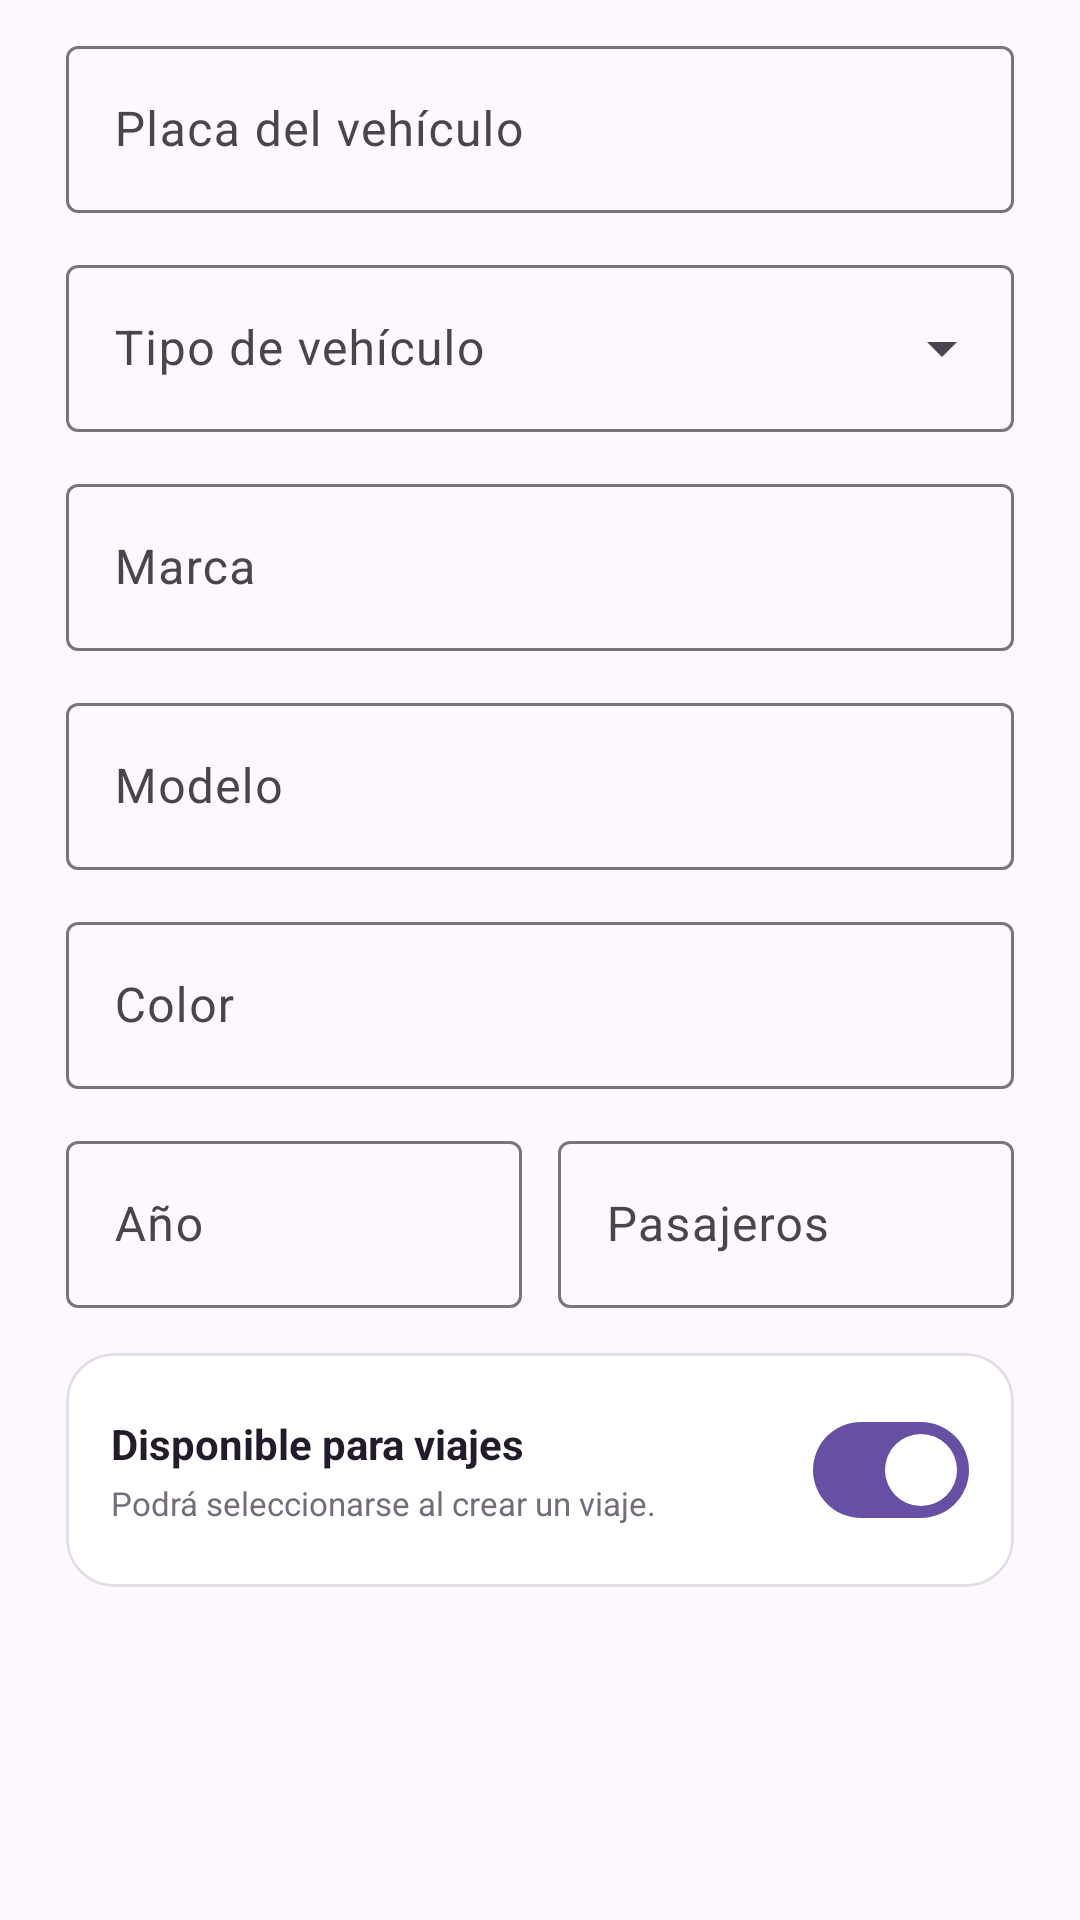

Android layout source for this screen:
<!-- AndroidManifest.xml: application theme Theme.AdminYa -->
<!-- res/layout/dialog_vehiculo.xml -->
<?xml version="1.0" encoding="utf-8"?>
<androidx.core.widget.NestedScrollView
    xmlns:android="http://schemas.android.com/apk/res/android"
    xmlns:app="http://schemas.android.com/apk/res-auto"
    android:layout_width="match_parent"
    android:layout_height="wrap_content"
    android:fillViewport="true"
    android:overScrollMode="never">

    <LinearLayout
        android:layout_width="match_parent"
        android:layout_height="wrap_content"
        android:orientation="vertical"
        android:paddingStart="22dp"
        android:paddingTop="10dp"
        android:paddingEnd="22dp"
        android:paddingBottom="12dp">

        <com.google.android.material.textfield.TextInputLayout
            android:id="@+id/til_placa"
            style="@style/Widget.Material3.TextInputLayout.OutlinedBox"
            android:layout_width="match_parent"
            android:layout_height="wrap_content"
            android:hint="Placa del vehículo">

            <com.google.android.material.textfield.TextInputEditText
                android:id="@+id/et_placa"
                android:layout_width="match_parent"
                android:layout_height="wrap_content"
                android:imeOptions="actionNext"
                android:inputType="textCapCharacters"
                android:maxLength="10"
                android:maxLines="1" />

        </com.google.android.material.textfield.TextInputLayout>

        <com.google.android.material.textfield.TextInputLayout
            android:id="@+id/til_tipo"
            style="@style/Widget.Material3.TextInputLayout.OutlinedBox.ExposedDropdownMenu"
            android:layout_width="match_parent"
            android:layout_height="wrap_content"
            android:layout_marginTop="12dp"
            android:hint="Tipo de vehículo">

            <com.google.android.material.textfield.MaterialAutoCompleteTextView
                android:id="@+id/act_tipo"
                android:layout_width="match_parent"
                android:layout_height="wrap_content"
                android:inputType="none"
                android:maxLines="1" />

        </com.google.android.material.textfield.TextInputLayout>

        <com.google.android.material.textfield.TextInputLayout
            android:id="@+id/til_marca"
            style="@style/Widget.Material3.TextInputLayout.OutlinedBox"
            android:layout_width="match_parent"
            android:layout_height="wrap_content"
            android:layout_marginTop="12dp"
            android:hint="Marca">

            <com.google.android.material.textfield.TextInputEditText
                android:id="@+id/et_marca"
                android:layout_width="match_parent"
                android:layout_height="wrap_content"
                android:imeOptions="actionNext"
                android:inputType="textCapWords"
                android:maxLength="40"
                android:maxLines="1" />

        </com.google.android.material.textfield.TextInputLayout>

        <com.google.android.material.textfield.TextInputLayout
            android:id="@+id/til_modelo"
            style="@style/Widget.Material3.TextInputLayout.OutlinedBox"
            android:layout_width="match_parent"
            android:layout_height="wrap_content"
            android:layout_marginTop="12dp"
            android:hint="Modelo">

            <com.google.android.material.textfield.TextInputEditText
                android:id="@+id/et_modelo"
                android:layout_width="match_parent"
                android:layout_height="wrap_content"
                android:imeOptions="actionNext"
                android:inputType="textCapWords"
                android:maxLength="40"
                android:maxLines="1" />

        </com.google.android.material.textfield.TextInputLayout>

        <com.google.android.material.textfield.TextInputLayout
            android:id="@+id/til_color"
            style="@style/Widget.Material3.TextInputLayout.OutlinedBox"
            android:layout_width="match_parent"
            android:layout_height="wrap_content"
            android:layout_marginTop="12dp"
            android:hint="Color">

            <com.google.android.material.textfield.TextInputEditText
                android:id="@+id/et_color"
                android:layout_width="match_parent"
                android:layout_height="wrap_content"
                android:imeOptions="actionNext"
                android:inputType="textCapWords"
                android:maxLength="30"
                android:maxLines="1" />

        </com.google.android.material.textfield.TextInputLayout>

        <LinearLayout
            android:layout_width="match_parent"
            android:layout_height="wrap_content"
            android:layout_marginTop="12dp"
            android:orientation="horizontal">

            <com.google.android.material.textfield.TextInputLayout
                android:id="@+id/til_anio"
                style="@style/Widget.Material3.TextInputLayout.OutlinedBox"
                android:layout_width="0dp"
                android:layout_height="wrap_content"
                android:layout_marginEnd="6dp"
                android:layout_weight="1"
                android:hint="Año">

                <com.google.android.material.textfield.TextInputEditText
                    android:id="@+id/et_anio"
                    android:layout_width="match_parent"
                    android:layout_height="wrap_content"
                    android:digits="0123456789"
                    android:inputType="number"
                    android:maxLength="4"
                    android:maxLines="1" />

            </com.google.android.material.textfield.TextInputLayout>

            <com.google.android.material.textfield.TextInputLayout
                android:id="@+id/til_capacidad"
                style="@style/Widget.Material3.TextInputLayout.OutlinedBox"
                android:layout_width="0dp"
                android:layout_height="wrap_content"
                android:layout_marginStart="6dp"
                android:layout_weight="1"
                android:hint="Pasajeros">

                <com.google.android.material.textfield.TextInputEditText
                    android:id="@+id/et_capacidad"
                    android:layout_width="match_parent"
                    android:layout_height="wrap_content"
                    android:digits="0123456789"
                    android:inputType="number"
                    android:maxLength="2"
                    android:maxLines="1" />

            </com.google.android.material.textfield.TextInputLayout>

        </LinearLayout>

        <com.google.android.material.card.MaterialCardView
            android:layout_width="match_parent"
            android:layout_height="wrap_content"
            android:layout_marginTop="15dp"
            app:cardBackgroundColor="@color/adminya_surface"
            app:cardCornerRadius="16dp"
            app:cardElevation="0dp"
            app:strokeColor="@color/adminya_border"
            app:strokeWidth="1dp">

            <LinearLayout
                android:layout_width="match_parent"
                android:layout_height="wrap_content"
                android:gravity="center_vertical"
                android:orientation="horizontal"
                android:padding="15dp">

                <LinearLayout
                    android:layout_width="0dp"
                    android:layout_height="wrap_content"
                    android:layout_weight="1"
                    android:orientation="vertical">

                    <TextView
                        android:layout_width="match_parent"
                        android:layout_height="wrap_content"
                        android:text="Disponible para viajes"
                        android:textColor="@color/adminya_text_primary"
                        android:textSize="14sp"
                        android:textStyle="bold" />

                    <TextView
                        android:layout_width="match_parent"
                        android:layout_height="wrap_content"
                        android:layout_marginTop="3dp"
                        android:text="Podrá seleccionarse al crear un viaje."
                        android:textColor="@color/adminya_text_secondary"
                        android:textSize="11sp" />

                </LinearLayout>

                <com.google.android.material.materialswitch.MaterialSwitch
                    android:id="@+id/switch_disponible"
                    android:layout_width="wrap_content"
                    android:layout_height="wrap_content"
                    android:checked="true" />

            </LinearLayout>

        </com.google.android.material.card.MaterialCardView>

    </LinearLayout>

</androidx.core.widget.NestedScrollView>
<!-- resources referenced by this layout -->
<resources>
  <color name="adminya_border">#E3DDE8</color>
  <color name="adminya_surface">#FFFFFF</color>
  <color name="adminya_text_primary">#231B2B</color>
  <color name="adminya_text_secondary">#746B7D</color>
  <style name="Theme.AdminYa" parent="Base.Theme.AdminYa" />
  <style name="Base.Theme.AdminYa" parent="Theme.Material3.DayNight.NoActionBar">
          
          
      </style>
</resources>
